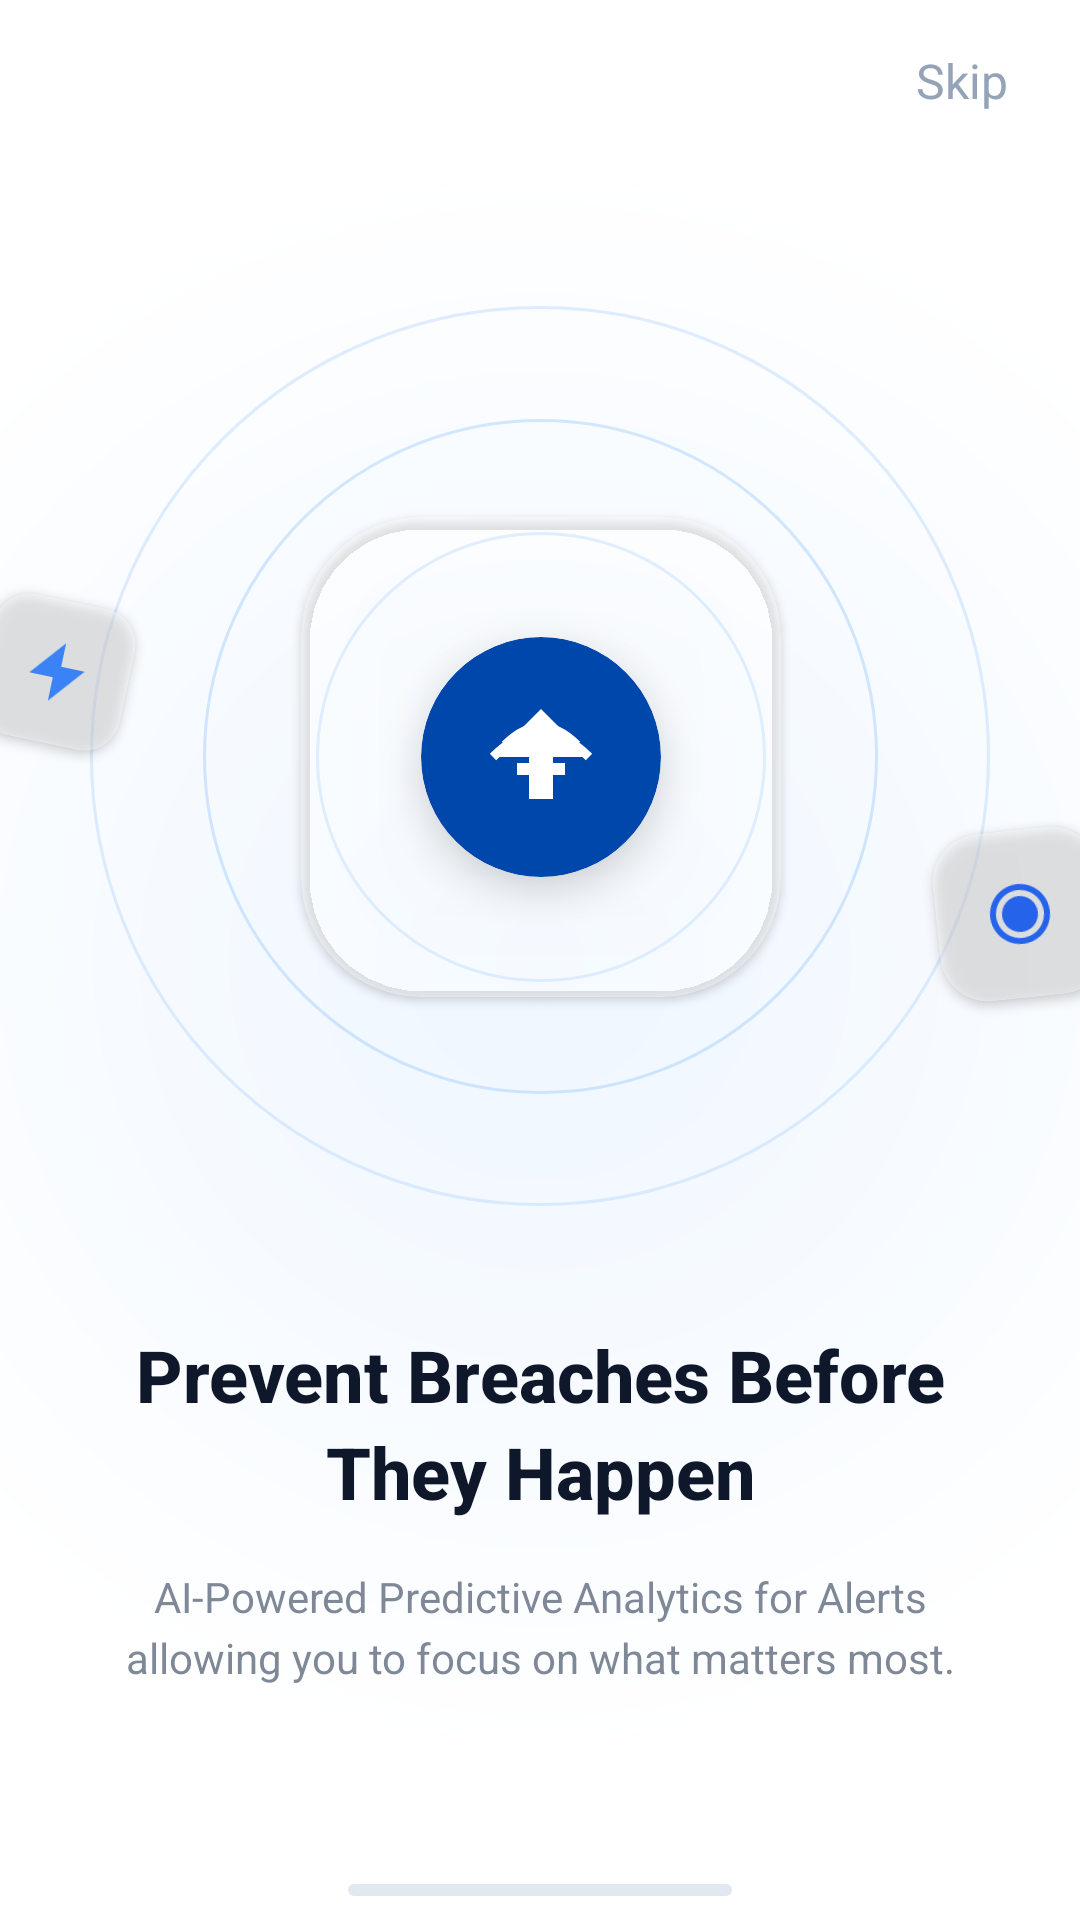

Layout XML and referenced resources for this Android screen:
<!-- AndroidManifest.xml: activity theme Theme.AppCompat.NoActionBar -->
<!-- res/layout/activity_onboarding.xml -->
<?xml version="1.0" encoding="utf-8"?>
<androidx.constraintlayout.widget.ConstraintLayout xmlns:android="http://schemas.android.com/apk/res/android"
    xmlns:app="http://schemas.android.com/apk/res-auto"
    xmlns:tools="http://schemas.android.com/tools"
    android:layout_width="match_parent"
    android:layout_height="match_parent"
    android:background="@drawable/onboarding_background"
    tools:context=".OnboardingActivity">

    
    <View
        android:id="@+id/circle1"
        android:layout_width="300dp"
        android:layout_height="300dp"
        android:background="@drawable/circle_outline_large"
        app:layout_constraintBottom_toBottomOf="parent"
        app:layout_constraintEnd_toEndOf="parent"
        app:layout_constraintStart_toStartOf="parent"
        app:layout_constraintTop_toTopOf="parent"
        app:layout_constraintVertical_bias="0.3" />

    <View
        android:id="@+id/circle2"
        android:layout_width="225dp"
        android:layout_height="225dp"
        android:background="@drawable/circle_outline_medium"
        app:layout_constraintBottom_toBottomOf="@id/circle1"
        app:layout_constraintEnd_toEndOf="@id/circle1"
        app:layout_constraintStart_toStartOf="@id/circle1"
        app:layout_constraintTop_toTopOf="@id/circle1" />

    <View
        android:id="@+id/circle3"
        android:layout_width="150dp"
        android:layout_height="150dp"
        android:background="@drawable/circle_outline_small"
        app:layout_constraintBottom_toBottomOf="@id/circle2"
        app:layout_constraintEnd_toEndOf="@id/circle2"
        app:layout_constraintStart_toStartOf="@id/circle2"
        app:layout_constraintTop_toTopOf="@id/circle2" />

    

    
    <androidx.cardview.widget.CardView
        android:id="@+id/floatingCard1"
        android:layout_width="48dp"
        android:layout_height="48dp"
        android:rotation="12"
        android:elevation="8dp"
        app:cardBackgroundColor="#66FFFFFF"
        app:cardCornerRadius="12dp"
        app:layout_constraintEnd_toStartOf="@id/circle1"
        app:layout_constraintTop_toTopOf="@id/circle1"
        app:layout_constraintHorizontal_bias="0.3"
        app:layout_constraintVertical_bias="0.2"
        app:layout_constraintStart_toStartOf="parent"
        app:layout_constraintBottom_toBottomOf="parent">

        <ImageView
            android:layout_width="24dp"
            android:layout_height="24dp"
            android:layout_gravity="center"
            android:contentDescription="@string/decorative_icon"
            android:src="@drawable/ic_ticket"
            android:tint="#3B82F6" />
    </androidx.cardview.widget.CardView>

    
    <androidx.cardview.widget.CardView
        android:id="@+id/floatingCard2"
        android:layout_width="56dp"
        android:layout_height="56dp"
        android:rotation="-6"
        android:elevation="8dp"
        app:cardBackgroundColor="#66FFFFFF"
        app:cardCornerRadius="16dp"
        app:layout_constraintStart_toEndOf="@id/circle1"
        app:layout_constraintBottom_toBottomOf="@id/circle1"
        app:layout_constraintHorizontal_bias="0.7"
        app:layout_constraintVertical_bias="0.8"
        app:layout_constraintEnd_toEndOf="parent"
        app:layout_constraintTop_toTopOf="parent">

        <ImageView
            android:layout_width="28dp"
            android:layout_height="28dp"
            android:layout_gravity="center"
            android:contentDescription="@string/decorative_icon"
            android:src="@drawable/ic_notification"
            android:tint="#2563EB" />
    </androidx.cardview.widget.CardView>

    
    <androidx.cardview.widget.CardView
        android:id="@+id/centralIconContainer"
        android:layout_width="160dp"
        android:layout_height="160dp"
        android:elevation="16dp"
        app:cardBackgroundColor="#66FFFFFF"
        app:cardCornerRadius="40dp"
        app:layout_constraintBottom_toBottomOf="@id/circle3"
        app:layout_constraintEnd_toEndOf="@id/circle3"
        app:layout_constraintStart_toStartOf="@id/circle3"
        app:layout_constraintTop_toTopOf="@id/circle3">

        <androidx.cardview.widget.CardView
            android:layout_width="80dp"
            android:layout_height="80dp"
            android:layout_gravity="center"
            app:cardBackgroundColor="#0047AB"
            app:cardCornerRadius="40dp"
            app:cardElevation="8dp">

            <ImageView
                android:id="@+id/ivCentralIcon"
                android:layout_width="64dp"
                android:layout_height="64dp"
                android:layout_gravity="center"
                android:contentDescription="@string/central_icon"
                android:src="@drawable/ic_central_feature" />
        </androidx.cardview.widget.CardView>
    </androidx.cardview.widget.CardView>

    
    <LinearLayout
        android:id="@+id/contentSection"
        android:layout_width="0dp"
        android:layout_height="wrap_content"
        android:layout_marginHorizontal="32dp"
        android:layout_marginTop="40dp"
        android:gravity="center"
        android:orientation="vertical"
        app:layout_constraintEnd_toEndOf="parent"
        app:layout_constraintStart_toStartOf="parent"
        app:layout_constraintTop_toBottomOf="@id/circle1">

        <TextView
            android:id="@+id/tvTitle"
            android:layout_width="wrap_content"
            android:layout_height="wrap_content"
            android:fontFamily="sans-serif-medium"
            android:gravity="center"
            android:lineSpacingExtra="4dp"
            android:text="@string/onboarding_title_1"
            android:textColor="#0F172A"
            android:textSize="24sp"
            android:textStyle="bold" />

        <TextView
            android:id="@+id/tvSubtitle"
            android:layout_width="wrap_content"
            android:layout_height="wrap_content"
            android:layout_marginTop="16dp"
            android:alpha="0.7"
            android:fontFamily="sans-serif"
            android:gravity="center"
            android:lineSpacingExtra="4dp"
            android:text="@string/onboarding_subtitle_1"
            android:textColor="#475569"
            android:textSize="14sp" />
    </LinearLayout>

    
    <LinearLayout
        android:id="@+id/pageIndicators"
        android:layout_width="wrap_content"
        android:layout_height="wrap_content"
        android:gravity="center"
        android:orientation="horizontal"
        app:layout_constraintEnd_toEndOf="parent"
        app:layout_constraintStart_toStartOf="parent"
        tools:layout_editor_absoluteY="609dp"/>

    
    <TextView
        android:id="@+id/tvSkip"
        android:layout_width="wrap_content"
        android:layout_height="wrap_content"
        android:layout_marginTop="16dp"
        android:layout_marginEnd="24dp"
        android:fontFamily="sans-serif"
        android:text="@string/skip"
        android:textColor="#94A3B8"
        android:textSize="16sp"
        android:clickable="true"
        android:focusable="true"
        app:layout_constraintEnd_toEndOf="parent"
        app:layout_constraintTop_toTopOf="parent" />

    

    
    <View
        android:layout_width="128dp"
        android:layout_height="4dp"
        android:layout_marginBottom="8dp"
        android:background="@drawable/bottom_indicator"
        app:layout_constraintBottom_toBottomOf="parent"
        app:layout_constraintEnd_toEndOf="parent"
        app:layout_constraintStart_toStartOf="parent" />

</androidx.constraintlayout.widget.ConstraintLayout>
<!-- resources referenced by this layout -->
<resources>
  <!-- drawable bottom_indicator (drawable) -->
  <?xml version="1.0" encoding="utf-8"?>
  <shape xmlns:android="http://schemas.android.com/apk/res/android">
      <corners android:radius="2dp" />
      <solid android:color="#E2E8F0" />
  </shape>
  <!-- drawable circle_outline_large (drawable) -->
  <?xml version="1.0" encoding="utf-8"?>
  <shape xmlns:android="http://schemas.android.com/apk/res/android"
      android:shape="oval">
      <stroke
          android:width="1dp"
          android:color="#80BFDBFE" />
      <solid android:color="@android:color/transparent" />
  </shape>
  <!-- drawable circle_outline_medium (drawable) -->
  <?xml version="1.0" encoding="utf-8"?>
  <shape xmlns:android="http://schemas.android.com/apk/res/android"
      android:shape="oval">
      <stroke
          android:width="1dp"
          android:color="#6693C5FD" />
      <solid android:color="@android:color/transparent" />
  </shape>
  <!-- drawable circle_outline_small (drawable) -->
  <?xml version="1.0" encoding="utf-8"?>
  <shape xmlns:android="http://schemas.android.com/apk/res/android"
      android:shape="oval">
      <stroke
          android:width="1dp"
          android:color="#4D60A5FA" />
      <solid android:color="@android:color/transparent" />
  </shape>
  <!-- drawable ic_notification (drawable) -->
  <?xml version="1.0" encoding="utf-8"?>
  <vector xmlns:android="http://schemas.android.com/apk/res/android"
      android:width="28dp"
      android:height="28dp"
      android:viewportWidth="28"
      android:viewportHeight="28">
      
      <path
          android:fillColor="#2563EB"
          android:pathData="M14,4 C8.5,4 4,8.5 4,14 C4,19.5 8.5,24 14,24 C19.5,24 24,19.5 24,14 C24,8.5 19.5,4 14,4 Z M14,22 C9.6,22 6,18.4 6,14 C6,9.6 9.6,6 14,6 C18.4,6 22,9.6 22,14 C22,18.4 18.4,22 14,22 Z" />
      <path
          android:fillColor="#2563EB"
          android:pathData="M14,8 C10.7,8 8,10.7 8,14 C8,17.3 10.7,20 14,20 C17.3,20 20,17.3 20,14 C20,10.7 17.3,8 14,8 Z" />
  </vector>
  <!-- drawable ic_ticket (drawable) -->
  <?xml version="1.0" encoding="utf-8"?>
  <vector xmlns:android="http://schemas.android.com/apk/res/android"
      android:width="24dp"
      android:height="24dp"
      android:viewportWidth="24"
      android:viewportHeight="24">
      
      <path
          android:fillColor="#3B82F6"
          android:pathData="M13,2L3,14h8v8l10,-12h-8z" />
  </vector>
  <!-- drawable onboarding_background (drawable) -->
  <?xml version="1.0" encoding="utf-8"?>
  <shape xmlns:android="http://schemas.android.com/apk/res/android">
      <gradient
          android:type="radial"
          android:centerX="0.5"
          android:centerY="0.5"
          android:gradientRadius="800"
          android:startColor="#EEF6FF"
          android:endColor="#FFFFFF" />
  </shape>
  <string name="central_icon">Central Feature Icon</string>
  <string name="decorative_icon">Decorative Icon</string>
  <string name="onboarding_subtitle_1">AI-Powered Predictive Analytics for Alerts allowing you to focus on what matters most.</string>
  <string name="onboarding_title_1">Prevent Breaches Before They Happen</string>
  <string name="skip">Skip</string>
</resources>
